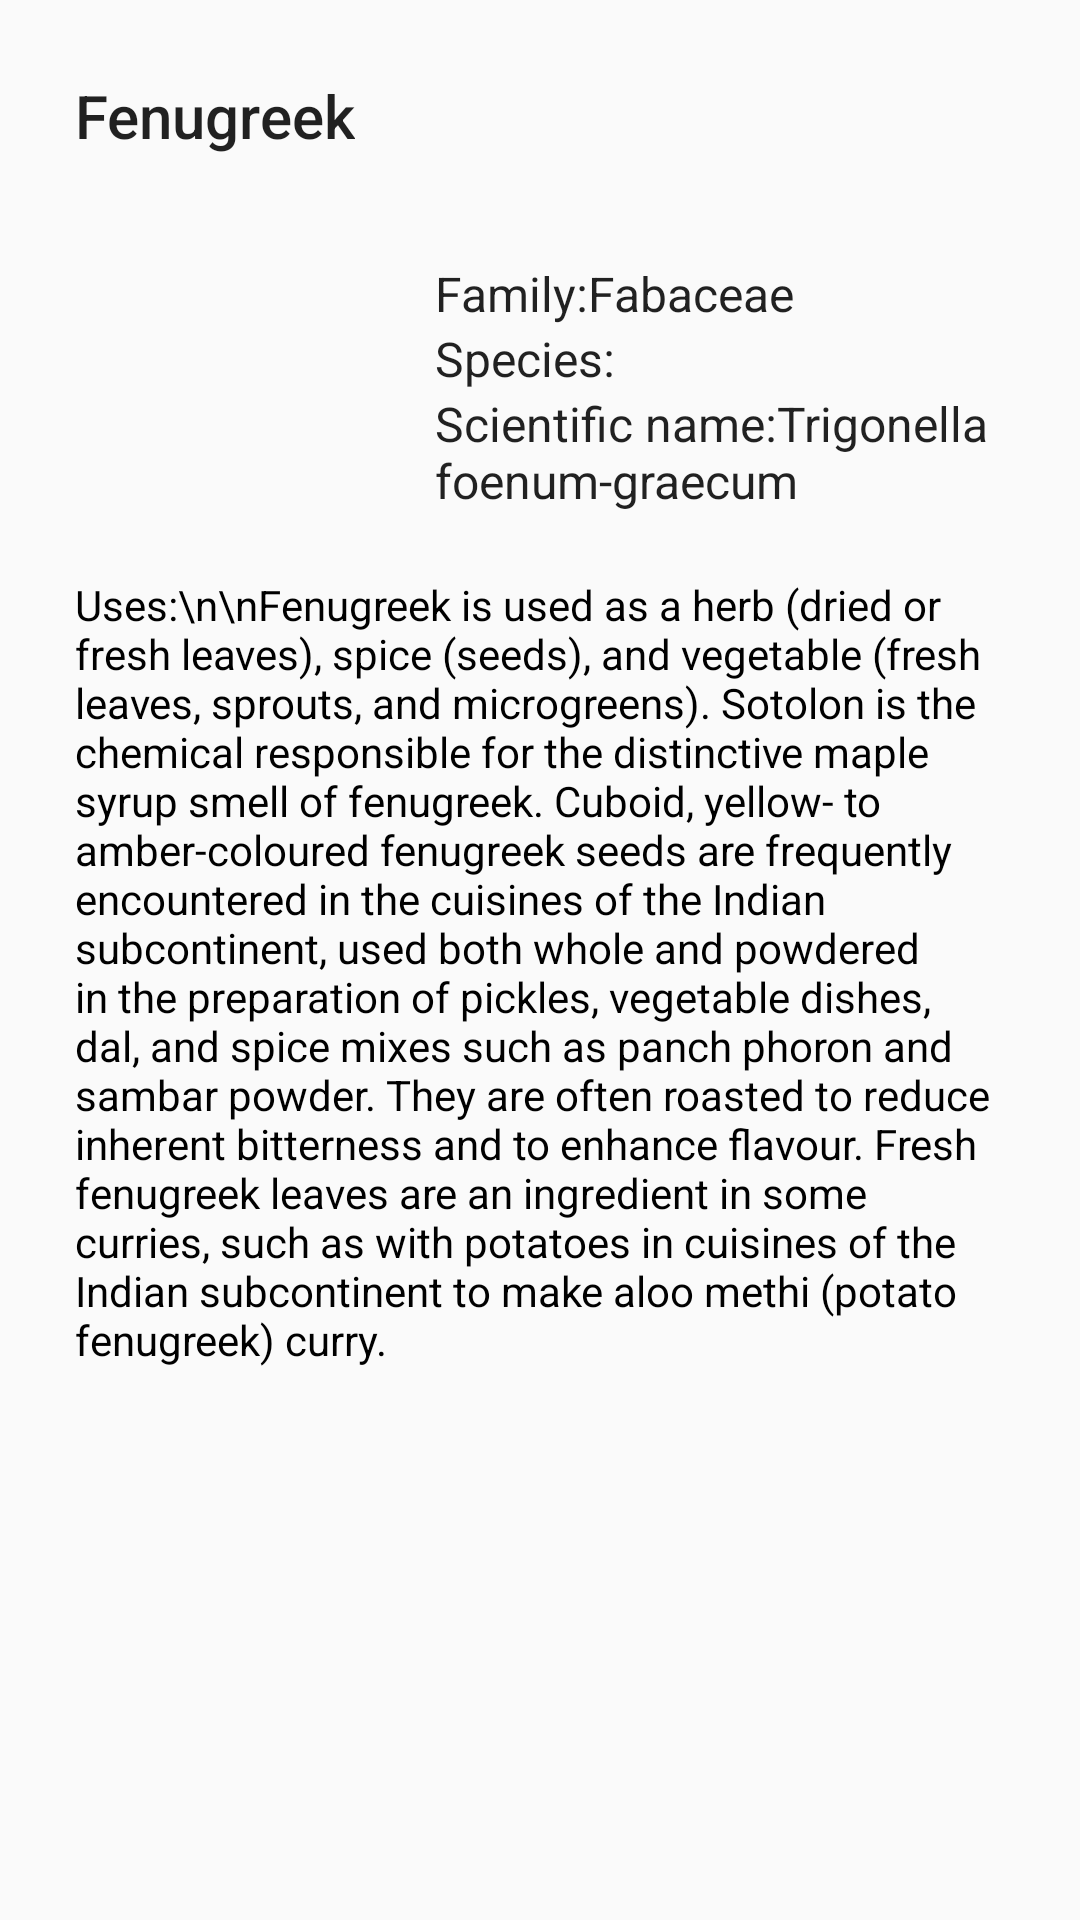

Write the Android layout XML for this screen, with the resource values it uses.
<!-- AndroidManifest.xml: application theme Theme.Final_Test -->
<!-- res/layout/fragment_fenugreek.xml -->
<?xml version="1.0" encoding="utf-8"?>
<RelativeLayout xmlns:android="http://schemas.android.com/apk/res/android"
    xmlns:tools="http://schemas.android.com/tools"
    android:id="@+id/fragment_lemon"
    android:layout_width="match_parent"
    android:layout_height="match_parent"
    tools:context=".PlantsFragment.fenugreek">

    

    <RelativeLayout
        android:layout_width="match_parent"
        android:layout_height="wrap_content"
        android:layout_marginTop="0dp"
        android:padding="25dp">

        <TextView
            android:id="@+id/title_lemon"
            android:layout_width="wrap_content"
            android:layout_height="wrap_content"
            android:text="Fenugreek"
            style="@style/TextAppearance.AppCompat.Light.SearchResult.Title"/>


        <ImageView
            android:id="@+id/image_lemon"
            android:layout_width="100dp"
            android:layout_height="100dp"
            android:layout_below="@+id/title_lemon"
            android:layout_marginTop="20dp"
            android:src="@drawable/item1"

            />

        <RelativeLayout
            android:id="@+id/metadata"
            android:layout_width="wrap_content"
            android:layout_height="wrap_content"
            android:layout_below="@+id/title_lemon"
            android:layout_marginTop="35dp"
            android:layout_toRightOf="@+id/image_lemon"
            android:paddingLeft="20dp"
            >

            <TextView
                android:id="@+id/subtitle_lemon"
                android:layout_width="wrap_content"
                android:layout_height="wrap_content"

                android:text="Family:Fabaceae	"
                style="@style/TextAppearance.AppCompat.Light.SearchResult.Subtitle"/>


            <TextView
                android:id="@+id/subtitle_lemon2"
                android:layout_width="wrap_content"
                android:layout_height="wrap_content"
                android:layout_below="@+id/subtitle_lemon"
                android:text="Species:"
                style="@style/TextAppearance.AppCompat.Light.SearchResult.Subtitle"/>

            <TextView
                android:id="@+id/subtitle_lemon3"
                android:layout_width="wrap_content"
                android:layout_height="wrap_content"
                android:layout_below="@+id/subtitle_lemon2"
                android:text="Scientific name:Trigonella foenum-graecum"
                style="@style/TextAppearance.AppCompat.Light.SearchResult.Subtitle"/>

        </RelativeLayout>

        <RelativeLayout
            android:id="@+id/body_box"
            android:layout_width="wrap_content"
            android:layout_height="wrap_content"

            android:layout_below="@+id/image_lemon"
            android:layout_marginTop="20dp"
            >

            <TextView
                android:id="@+id/body_description"
                android:layout_width="wrap_content"
                android:layout_height="wrap_content"
                android:textColor="@color/black"
                android:text="Uses:\n\nFenugreek is used as a herb (dried or fresh leaves), spice (seeds), and vegetable (fresh leaves, sprouts, and microgreens). Sotolon is the chemical responsible for the distinctive maple syrup smell of fenugreek.
Cuboid, yellow- to amber-coloured fenugreek seeds are frequently encountered in the cuisines of the Indian subcontinent, used both whole and powdered in the preparation of pickles, vegetable dishes, dal, and spice mixes such as panch phoron and sambar powder. They are often roasted to reduce inherent bitterness and to enhance flavour.
Fresh fenugreek leaves are an ingredient in some curries, such as with potatoes in cuisines of the Indian subcontinent to make aloo methi (potato fenugreek) curry." />


        </RelativeLayout>

    </RelativeLayout>

</RelativeLayout>
<!-- resources referenced by this layout -->
<resources>
  <color name="black">#FF000000</color>
  <style name="Theme.Final_Test" parent="Theme.MaterialComponents.DayNight.DarkActionBar.Bridge">
          
  
          <item name="colorPrimary">@color/green_shade</item>
          <item name="colorPrimaryVariant">@color/purple_700</item>
          <item name="colorOnPrimary">@color/white</item>
          
          <item name="colorSecondary">@color/teal_200</item>
          <item name="colorSecondaryVariant">@color/teal_700</item>
          <item name="colorOnSecondary">@color/black</item>
          
          <item name="android:statusBarColor">?attr/colorPrimaryVariant</item>
          
      </style>
  <color name="green_shade">#A2FA94</color>
  <color name="purple_700">#FF3700B3</color>
  <color name="white">#FFFFFFFF</color>
  <color name="teal_200">#FF03DAC5</color>
  <color name="teal_700">#FF018786</color>
</resources>
